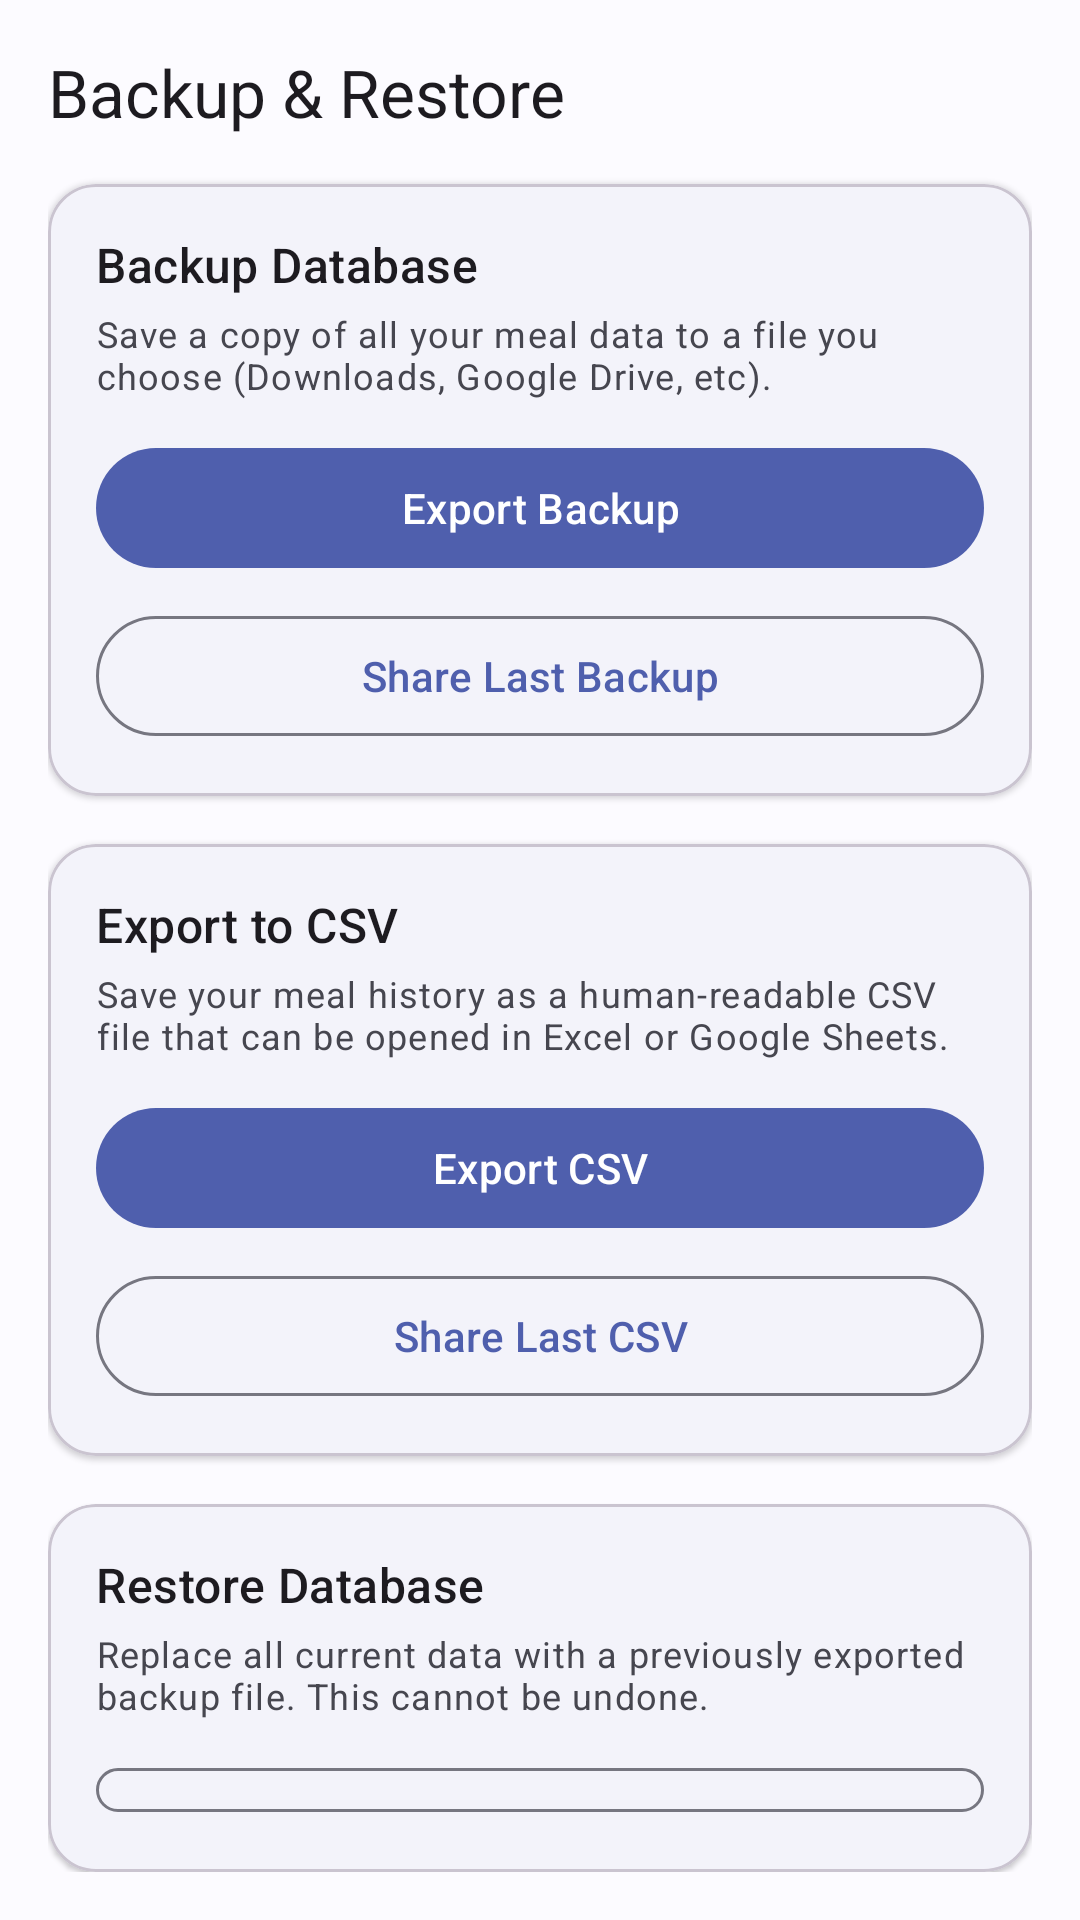

Android layout source for this screen:
<!-- AndroidManifest.xml: application theme Theme.MessManager -->
<!-- res/layout/activity_backup_restore.xml -->
<?xml version="1.0" encoding="utf-8"?>
<LinearLayout xmlns:android="http://schemas.android.com/apk/res/android"
    xmlns:app="http://schemas.android.com/apk/res-auto"
    android:layout_width="match_parent"
    android:layout_height="match_parent"
    android:background="?attr/colorSurface"
    android:orientation="vertical"
    android:padding="16dp">

    <TextView
        android:layout_width="wrap_content"
        android:layout_height="wrap_content"
        android:layout_marginBottom="16dp"
        android:text="@string/title_backup_restore"
        android:textAppearance="?attr/textAppearanceTitleLarge" />

    <com.google.android.material.card.MaterialCardView
        android:layout_width="match_parent"
        android:layout_height="wrap_content"
        app:cardCornerRadius="16dp"
        app:cardElevation="1dp">

        <LinearLayout
            android:layout_width="match_parent"
            android:layout_height="wrap_content"
            android:orientation="vertical"
            android:padding="16dp">

            <TextView
                android:layout_width="wrap_content"
                android:layout_height="wrap_content"
                android:text="@string/title_backup_database"
                android:textAppearance="?attr/textAppearanceTitleMedium" />

            <TextView
                android:layout_width="wrap_content"
                android:layout_height="wrap_content"
                android:layout_marginTop="4dp"
                android:layout_marginBottom="12dp"
                android:text="@string/desc_backup"
                android:textAppearance="?attr/textAppearanceBodySmall"
                android:textColor="?attr/colorOnSurfaceVariant" />

            <com.google.android.material.button.MaterialButton
                android:id="@+id/btnExport"
                android:layout_width="match_parent"
                android:layout_height="wrap_content"
                android:text="@string/action_export_backup" />

            <com.google.android.material.button.MaterialButton
                android:id="@+id/btnShareLastExport"
                style="?attr/materialButtonOutlinedStyle"
                android:layout_width="match_parent"
                android:layout_height="wrap_content"
                android:layout_marginTop="8dp"
                android:text="@string/action_share_backup" />

        </LinearLayout>
    </com.google.android.material.card.MaterialCardView>

    <com.google.android.material.card.MaterialCardView
        android:layout_width="match_parent"
        android:layout_height="wrap_content"
        android:layout_marginTop="16dp"
        app:cardCornerRadius="16dp"
        app:cardElevation="1dp">

        <LinearLayout
            android:layout_width="match_parent"
            android:layout_height="wrap_content"
            android:orientation="vertical"
            android:padding="16dp">

            <TextView
                android:layout_width="wrap_content"
                android:layout_height="wrap_content"
                android:text="@string/title_export_csv"
                android:textAppearance="?attr/textAppearanceTitleMedium" />

            <TextView
                android:layout_width="wrap_content"
                android:layout_height="wrap_content"
                android:layout_marginTop="4dp"
                android:layout_marginBottom="12dp"
                android:text="@string/desc_export_csv"
                android:textAppearance="?attr/textAppearanceBodySmall"
                android:textColor="?attr/colorOnSurfaceVariant" />

            <com.google.android.material.button.MaterialButton
                android:id="@+id/btnExportCsv"
                android:layout_width="match_parent"
                android:layout_height="wrap_content"
                android:text="@string/action_export_csv" />

            <com.google.android.material.button.MaterialButton
                android:id="@+id/btnShareLastCsv"
                style="?attr/materialButtonOutlinedStyle"
                android:layout_width="match_parent"
                android:layout_height="wrap_content"
                android:layout_marginTop="8dp"
                android:text="@string/action_share_csv" />

        </LinearLayout>
    </com.google.android.material.card.MaterialCardView>

    <com.google.android.material.card.MaterialCardView
        android:layout_width="match_parent"
        android:layout_height="wrap_content"
        android:layout_marginTop="16dp"
        app:cardCornerRadius="16dp"
        app:cardElevation="1dp">

        <LinearLayout
            android:layout_width="match_parent"
            android:layout_height="wrap_content"
            android:orientation="vertical"
            android:padding="16dp">

            <TextView
                android:layout_width="wrap_content"
                android:layout_height="wrap_content"
                android:text="@string/title_restore_database"
                android:textAppearance="?attr/textAppearanceTitleMedium" />

            <TextView
                android:layout_width="wrap_content"
                android:layout_height="wrap_content"
                android:layout_marginTop="4dp"
                android:layout_marginBottom="12dp"
                android:text="@string/desc_restore"
                android:textAppearance="?attr/textAppearanceBodySmall"
                android:textColor="?attr/colorOnSurfaceVariant" />

            <com.google.android.material.button.MaterialButton
                android:id="@+id/btnImport"
                style="?attr/materialButtonOutlinedStyle"
                android:layout_width="match_parent"
                android:layout_height="wrap_content"
                android:textColor="?attr/colorError"
                android:text="@string/action_import_backup" />

        </LinearLayout>
    </com.google.android.material.card.MaterialCardView>

</LinearLayout>
<!-- resources referenced by this layout -->
<resources>
  <string name="action_export_backup">Export Backup</string>
  <string name="action_export_csv">Export CSV</string>
  <string name="action_import_backup">Import Backup</string>
  <string name="action_share_backup">Share Last Backup</string>
  <string name="action_share_csv">Share Last CSV</string>
  <string name="desc_backup">Save a copy of all your meal data to a file you choose (Downloads, Google Drive, etc).</string>
  <string name="desc_export_csv">Save your meal history as a human-readable CSV file that can be opened in Excel or Google Sheets.</string>
  <string name="desc_restore">Replace all current data with a previously exported backup file. This cannot be undone.</string>
  <string name="title_backup_database">Backup Database</string>
  <string name="title_backup_restore">Backup &amp; Restore</string>
  <string name="title_export_csv">Export to CSV</string>
  <string name="title_restore_database">Restore Database</string>
  <style name="Theme.MessManager" parent="Theme.Material3.DayNight.NoActionBar">
          <item name="colorPrimary">@color/md_primary</item>
          <item name="colorOnPrimary">@color/md_on_primary</item>
          <item name="colorPrimaryContainer">@color/md_primary_container</item>
          <item name="colorOnPrimaryContainer">@color/md_on_primary_container</item>
          <item name="colorSecondary">@color/md_secondary</item>
          <item name="colorSecondaryContainer">@color/md_secondary_container</item>
          <item name="colorTertiary">@color/md_tertiary_amber</item>
          <item name="colorTertiaryContainer">@color/md_tertiary_amber_container</item>
          <item name="android:colorBackground">@color/md_surface</item>
          <item name="colorSurface">@color/md_surface</item>
          <item name="colorSurfaceVariant">@color/md_surface_variant</item>
          <item name="colorOnSurface">@color/md_on_surface</item>
          <item name="colorOnSurfaceVariant">@color/md_on_surface_variant</item>
          <item name="colorOutline">@color/md_outline</item>
          <item name="android:statusBarColor">@color/gradient_start</item>
          <item name="android:windowLightStatusBar" tools:targetApi="m">false</item>
          <item name="android:windowBackground">@null</item>
          <item name="windowSplashScreenBackground">@color/white</item>
          <item name="windowSplashScreenAnimatedIcon">@drawable/messlogo</item>
          <item name="postSplashScreenTheme">@style/Theme.MessManager</item>
      </style>
  <color name="md_primary">#4F5FAD</color>
  <color name="md_on_primary">#FFFFFF</color>
  <color name="md_primary_container">#DEE1FF</color>
  <color name="md_on_primary_container">#00105C</color>
  <color name="md_secondary">#5C5D72</color>
  <color name="md_secondary_container">#E1E0F9</color>
  <color name="md_tertiary_amber">#B8860B</color>
  <color name="md_tertiary_amber_container">#FFE8B8</color>
  <color name="md_surface">#FCFBFF</color>
  <color name="md_surface_variant">#E4E1EC</color>
  <color name="md_on_surface">#1B1B23</color>
  <color name="md_on_surface_variant">#46464F</color>
  <color name="md_outline">#767680</color>
  <color name="gradient_start">#4F5FAD</color>
  <color name="white">#FFFFFFFF</color>
</resources>
